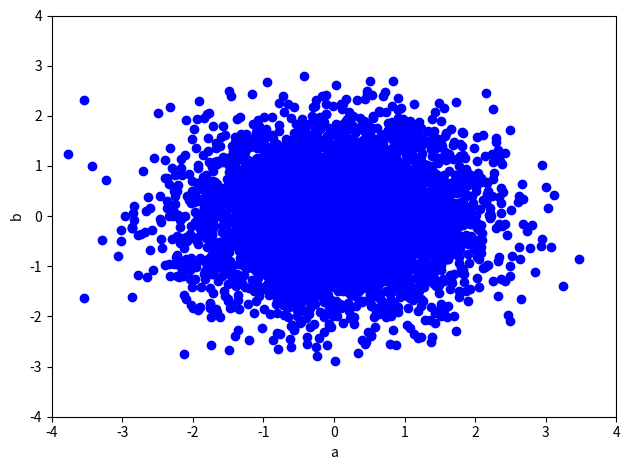
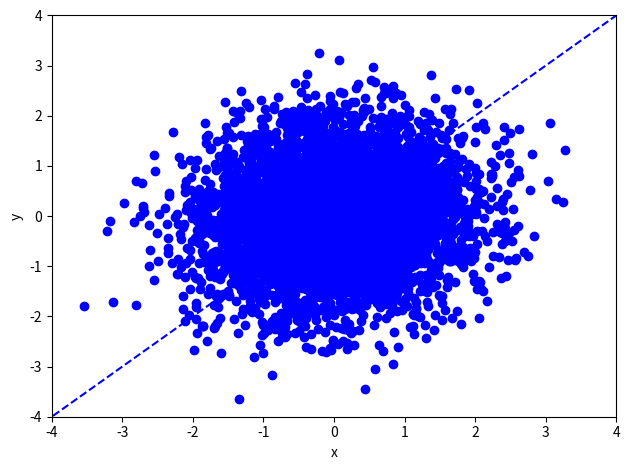

Generate these figures, in order, with matplotlib: (Note: this script raises an exception after producing the figures.)
#!/usr/bin/env python3
import numpy as np
import matplotlib.pyplot as plt


def rotate(data, degree):
    # data: M x 2
    theta = np.pi/180 * degree
    R = np.array([[np.cos(theta), -np.sin(theta)],
                  [np.sin(theta), np.cos(theta)]] )# rotation matrix
    return np.dot(data, R.T)


def leastSquares(X, Y):
    # In this function, X is always the input, Y is always the output
    # X: M x (d+1), Y: M x 1, where d=1 here
    # return weights w
    
    # TODO: YOUR CODE HERE
    # closed form solution by matrix-vector representations only

    return w


def model(X, w):
    # X: M x (d+1)
    # w: d+1
    # return y_hat: M x 1

    # TODO: YOUR CODE HERE

    return y_hat


def generate_data(M, var1, var2, degree):

    # data generate involves two steps:
    # Step I: generating 2-D data, where two axis are independent
    # M (scalar): The number of data samples
    # var1 (scalar): variance of a
    # var2 (scalar): variance of b
    
    mu = [0, 0]

    Cov = [[var1, 0],
           [0,  var2]]

    data = np.random.multivariate_normal(mu, Cov, M)
    # shape: M x 2

    plt.figure()
    plt.scatter(data[:,0], data[:, 1], color="blue")
    plt.xlim(-4, 4)
    plt.ylim(-4, 4)
    plt.xlabel('a')
    plt.ylabel('b')
    plt.tight_layout()
    plt.savefig('data_ab_'+str(var2)+'.jpg')


    # Step II: rotate data by 45 degree counter-clockwise,
    # so that the two dimensions are in fact correlated


    data = rotate(data, degree)
    plt.tight_layout()
    plt.figure()
    # plot the data points
    plt.scatter(data[:,0], data[:, 1], color="blue")
    plt.xlim(-4, 4)
    plt.ylim(-4, 4)
    plt.xlabel('x')
    plt.ylabel('y')

    # plot the line where data are mostly generated around
    X_new = np.linspace(-5, 5, 100, endpoint=True).reshape([100,1])

    Y_new = np.tan(np.pi/180*degree)*X_new
    plt.plot(X_new, Y_new, color="blue", linestyle='dashed')
    plt.tight_layout()
    plt.savefig('data_xy_'+str(var2)+ '_' + str(degree) + '.jpg')
    return data

###########################
# Main code starts here
###########################
# Settings
M = 5000
var1 = 1
var2 = 0.8
degree = 45

data = generate_data(M, var1, var2, degree)

##########
# Training the linear regression model predicting y from x (x2y)
Input  = data[:,0].reshape((-1,1)) # M x d, where d=1
Input_aug = np.concatenate([Input, np.ones([M, 1])], axis=1) # M x (d+1) augmented feature
Output = data[:,1].reshape((-1,1)) # M x 1


w_x2y = leastSquares(Input_aug, Output) # (d+1) x 1, where d=1

print('Predicting y from x (x2y): weight='+ str(w_x2y[0,0]), 'bias = ', str(w_x2y[1,0]))

# # Training the linear regression model predicting x from y (y2x)

Input  = data[:,1].reshape((-1,1)) # M x d, where d=1
Input_aug = np.concatenate([Input, np.ones([M, 1])], axis=1) # M x (d+1) augmented feature
Output = data[:,0].reshape((-1,1)) # M x 1

w_y2x = leastSquares(Input_aug, Output) # (d+1) x 1, where d=1
print('Predicting x from y (y2x): weight='+ str(w_y2x[0,0]), 'bias = ', str(w_y2x[1,0]))


# plot the data points
plt.figure()
X = data[:,0].reshape((-1,1)) # M x d, where d=1
Y = data[:,1].reshape((-1,1)) # M x d, where d=1

plt.scatter(X, Y, color="blue", marker='x')
plt.xlim(-4, 4)
plt.ylim(-4, 4)
plt.xlabel('x')
plt.ylabel('y')

# plot the line where data are mostly generated around
X_new = np.linspace(-4, 4, 100, endpoint=True).reshape([100, 1])

Y_new = np.tan(np.pi/180*degree)*X_new
plt.plot(X_new, Y_new, color="blue", linestyle='dashed')

# plot the prediction of y from x (x2y)
X_new = np.linspace(-4, 4, 100, endpoint=True).reshape([100, 1]) # M x d, where d=1
X_new_aug = np.concatenate([X_new, np.ones([X_new.shape[0], 1])], axis=1) # M x (d+1) augmented feature
plt.plot(X_new, model(X_new_aug, w_x2y), color="red", label="x2y")

# plot the prediction of x from y (y2x)
Y_new = np.linspace(-4, 4, 100, endpoint=True).reshape([100, 1]) # M x d, where d=1
Y_new_aug = np.concatenate([X_new, np.ones([X_new.shape[0], 1])], axis=1) # M x (d+1) augmented feature
plt.plot(model(Y_new_aug, w_y2x), Y_new, color="green", label="y2x")
plt.legend()
plt.tight_layout()
plt.savefig('Regression_model_' + str(var2) + '_' + str(degree) + '.jpg')
